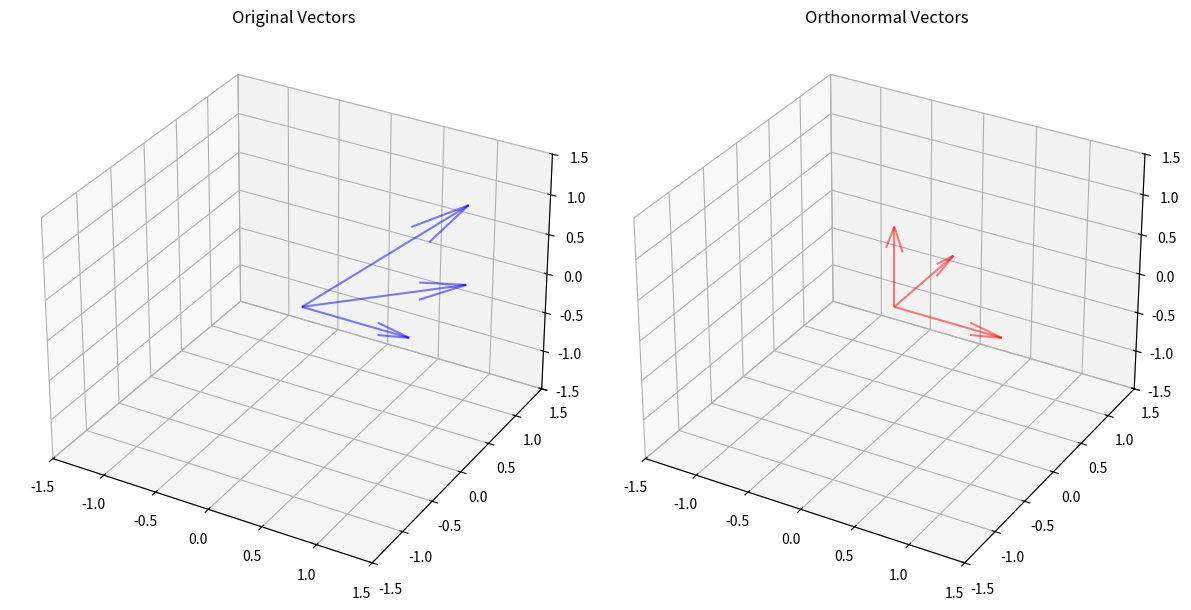

This figure's Python source:
import numpy as np
import matplotlib.pyplot as plt
from mpl_toolkits.mplot3d import Axes3D
from typing import List, Tuple, Optional
import numpy.typing as npt

def gram_schmidt_3d(vectors: List[npt.NDArray[np.float64]]) -> List[npt.NDArray[np.float64]]:
    """
    Perform Gram-Schmidt orthonormalization in 3D space.
    
    Args:
        vectors: List of input vectors to orthonormalize
    Returns:
        List of orthonormalized vectors
    """
    orthonormal_vectors: List[npt.NDArray[np.float64]] = []
    
    for i, v in enumerate(vectors):
        # Start with the original vector
        u = v.copy()
        
        # Subtract projections of all previous orthogonal vectors
        for u_prev in orthonormal_vectors:
            projection = np.dot(v, u_prev) * u_prev
            u = u - projection
            
        # Normalize the vector
        norm = np.linalg.norm(u)
        if norm > 1e-10:  # Avoid division by zero
            u = u / norm
            orthonormal_vectors.append(u)
    
    return orthonormal_vectors

def plot_vectors_3d(original: List[npt.NDArray[np.float64]], 
                   orthonormal: List[npt.NDArray[np.float64]]) -> None:
    """
    Plot original and orthonormalized vectors in 3D space.
    
    Args:
        original: List of original vectors
        orthonormal: List of orthonormalized vectors
    """
    fig = plt.figure(figsize=(12, 6))
    
    # Plot original vectors
    ax1 = fig.add_subplot(121, projection='3d')
    ax1.set_title('Original Vectors')
    for v in original:
        ax1.quiver(0, 0, 0, v[0], v[1], v[2], color='b', alpha=0.5)
    ax1.set_xlim([-1.5, 1.5])
    ax1.set_ylim([-1.5, 1.5])
    ax1.set_zlim([-1.5, 1.5])
    
    # Plot orthonormal vectors
    ax2 = fig.add_subplot(122, projection='3d')
    ax2.set_title('Orthonormal Vectors')
    for v in orthonormal:
        ax2.quiver(0, 0, 0, v[0], v[1], v[2], color='r', alpha=0.5)
    ax2.set_xlim([-1.5, 1.5])
    ax2.set_ylim([-1.5, 1.5])
    ax2.set_zlim([-1.5, 1.5])
    
    plt.tight_layout()
    plt.show()

def main() -> None:
    # Define three non-orthogonal vectors
    v1 = np.array([1.0, 0.0, 0.0])
    v2 = np.array([1.0, 1.0, 0.0])
    v3 = np.array([1.0, 1.0, 1.0])
    
    original_vectors = [v1, v2, v3]
    orthonormal_vectors = gram_schmidt_3d(original_vectors)
    
    # Print vectors
    print("Original vectors:")
    for i, v in enumerate(original_vectors, 1):
        print(f"v{i}: {v}")
    
    print("\nOrthonormal vectors:")
    for i, v in enumerate(orthonormal_vectors, 1):
        print(f"u{i}: {v}")
        
    # Verify orthogonality by computing dot products
    print("\nVerifying orthogonality (dot products should be close to 0):")
    for i in range(len(orthonormal_vectors)):
        for j in range(i + 1, len(orthonormal_vectors)):
            dot_product = np.dot(orthonormal_vectors[i], orthonormal_vectors[j])
            print(f"u{i+1} · u{j+1} = {dot_product:.10f}")
    
    # Plot the vectors
    plot_vectors_3d(original_vectors, orthonormal_vectors)

if __name__ == "__main__":
    main()
